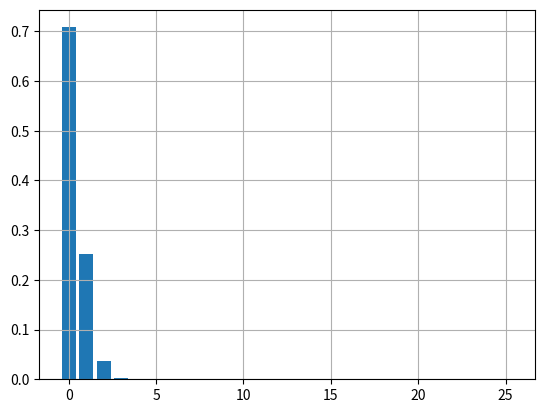

Recreate this plot in Python.
from scipy import stats
import matplotlib.pyplot as plt

x = 2 # hvor mange suksess
n = 5 # antall forsøk
p = 1/15 # sans for suksess

P_punkt = stats.binom.pmf(x, n, p)
P_less = stats.binom.cdf(x, n, p)
P_more = 1 - P_less

print(P_punkt)

start = 0
slutt = 26
xverdier=range(start,slutt) # få en oversikt over alle punktsansynligheter (oppgitt i jupyter notatbok)
arr = stats.binom.pmf(xverdier, n, p)
#print(arr)

fig, ax = plt.subplots()
ax.bar(xverdier, arr)
ax.grid()
#plt.show()
